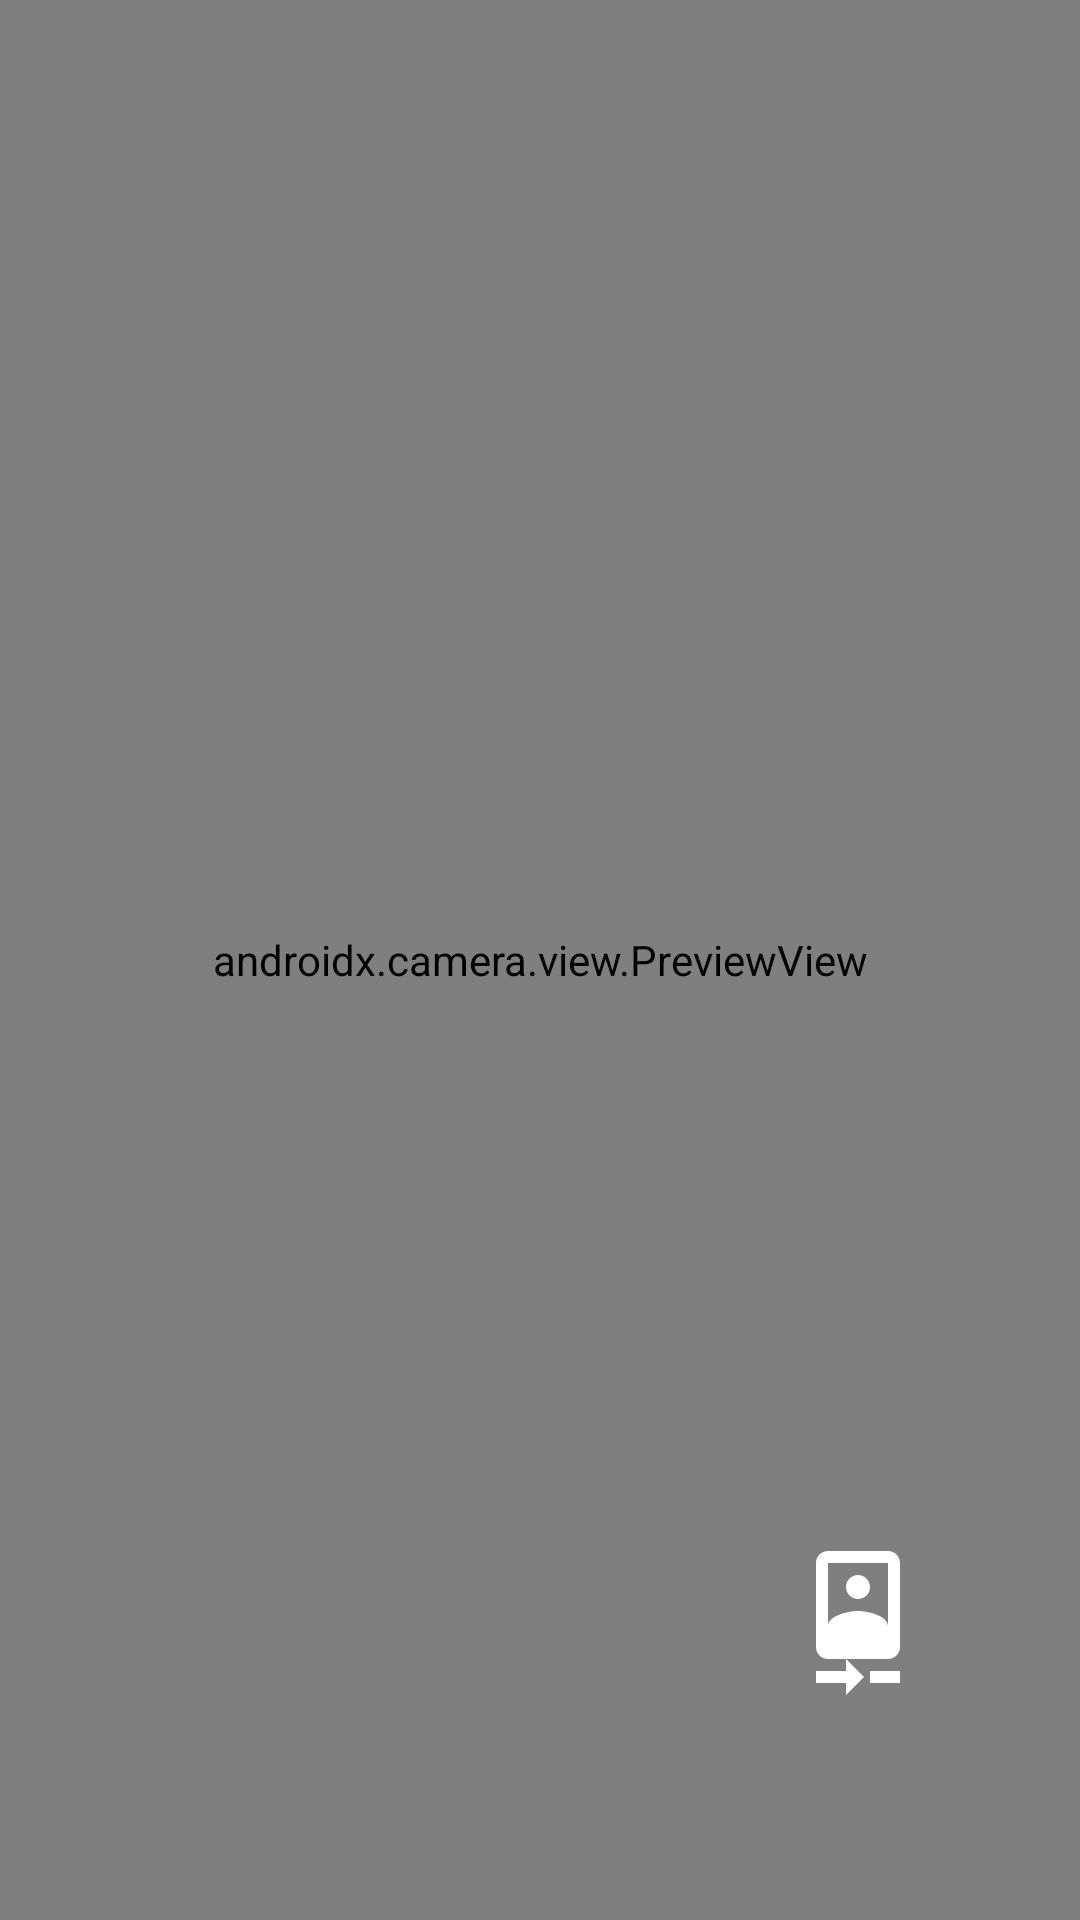

Produce the Android XML layout that renders to this screen, including the resource entries it uses.
<!-- AndroidManifest.xml: application theme Theme.MLClassification -->
<!-- res/layout/activity_main.xml -->
<?xml version="1.0" encoding="utf-8"?>
<RelativeLayout
    xmlns:android="http://schemas.android.com/apk/res/android"
    xmlns:tools="http://schemas.android.com/tools"
    android:layout_width="match_parent"
    android:layout_height="match_parent"
    android:background="#000"
    tools:context=".Activity">

    <androidx.camera.view.PreviewView
        android:id="@+id/camera_view"
        android:layout_width="match_parent"
        android:layout_height="match_parent" />

    <TextView
        android:layout_width="256dp"
        android:layout_height="50dp"
        tools:text="Placeholder"
        android:id="@+id/prediction_view"
        android:layout_alignParentTop="true"
        android:layout_centerHorizontal="true"
        android:background="@drawable/rounded_corners"
        android:visibility="gone"
        android:layout_marginVertical="75dp"
        android:gravity="center"
        style="@android:style/Widget.Holo.DropDownItem"
        />

    <ImageButton
        android:layout_width="48dp"
        android:layout_height="48dp"
        android:id="@+id/switch_button"
        android:src="@drawable/ic_camera_front"
        style="@android:style/Widget.Holo.Button.Borderless"
        android:layout_marginHorizontal="50dp"
        android:layout_marginVertical="75dp"
        android:layout_alignParentBottom="true"
        android:layout_alignParentEnd="true"/>

</RelativeLayout>
<!-- resources referenced by this layout -->
<resources>
  <!-- drawable ic_camera_front (drawable) -->
  <vector android:height="48dp" android:tint="#FFFFFF"
      android:viewportHeight="24" android:viewportWidth="24"
      android:width="48dp" xmlns:android="http://schemas.android.com/apk/res/android">
      <path android:fillColor="@android:color/white" android:pathData="M10,20L5,20v2h5v2l3,-3 -3,-3v2zM14,20v2h5v-2h-5zM12,8c1.1,0 2,-0.9 2,-2s-0.9,-2 -2,-2 -1.99,0.9 -1.99,2S10.9,8 12,8zM17,0L7,0C5.9,0 5,0.9 5,2v14c0,1.1 0.9,2 2,2h10c1.1,0 2,-0.9 2,-2L19,2c0,-1.1 -0.9,-2 -2,-2zM7,2h10v10.5c0,-1.67 -3.33,-2.5 -5,-2.5s-5,0.83 -5,2.5L7,2z"/>
  </vector>
  <!-- drawable rounded_corners (drawable) -->
  <?xml version="1.0" encoding="utf-8"?>
  <shape xmlns:android="http://schemas.android.com/apk/res/android">
      <corners  android:radius="50dp"/>
      <solid android:color="?android:colorBackground" />
  </shape>
  <style name="Theme.MLClassification" parent="Theme.AppCompat.DayNight.NoActionBar">
          <item name="colorPrimary">@color/primary</item>
          <item name="android:statusBarColor">@android:color/transparent</item>
          <item name="android:navigationBarColor">@android:color/transparent</item>
          <item name="android:windowBackground">@drawable/splash_screen</item>
      </style>
  <color name="primary">#5fc9f8</color>
  <!-- drawable splash_screen (drawable) -->
  <?xml version="1.0" encoding="UTF-8" ?>
  <layer-list xmlns:android="http://schemas.android.com/apk/res/android">
      <item android:drawable="@color/primary" />
      <item android:drawable="@drawable/ic_launcher_foreground" android:gravity="center" android:width="180dp" android:height="180dp" />
  </layer-list>
  <!-- drawable ic_launcher_foreground: vector/xml drawable (drawable, 7096 chars, omitted) -->
</resources>
